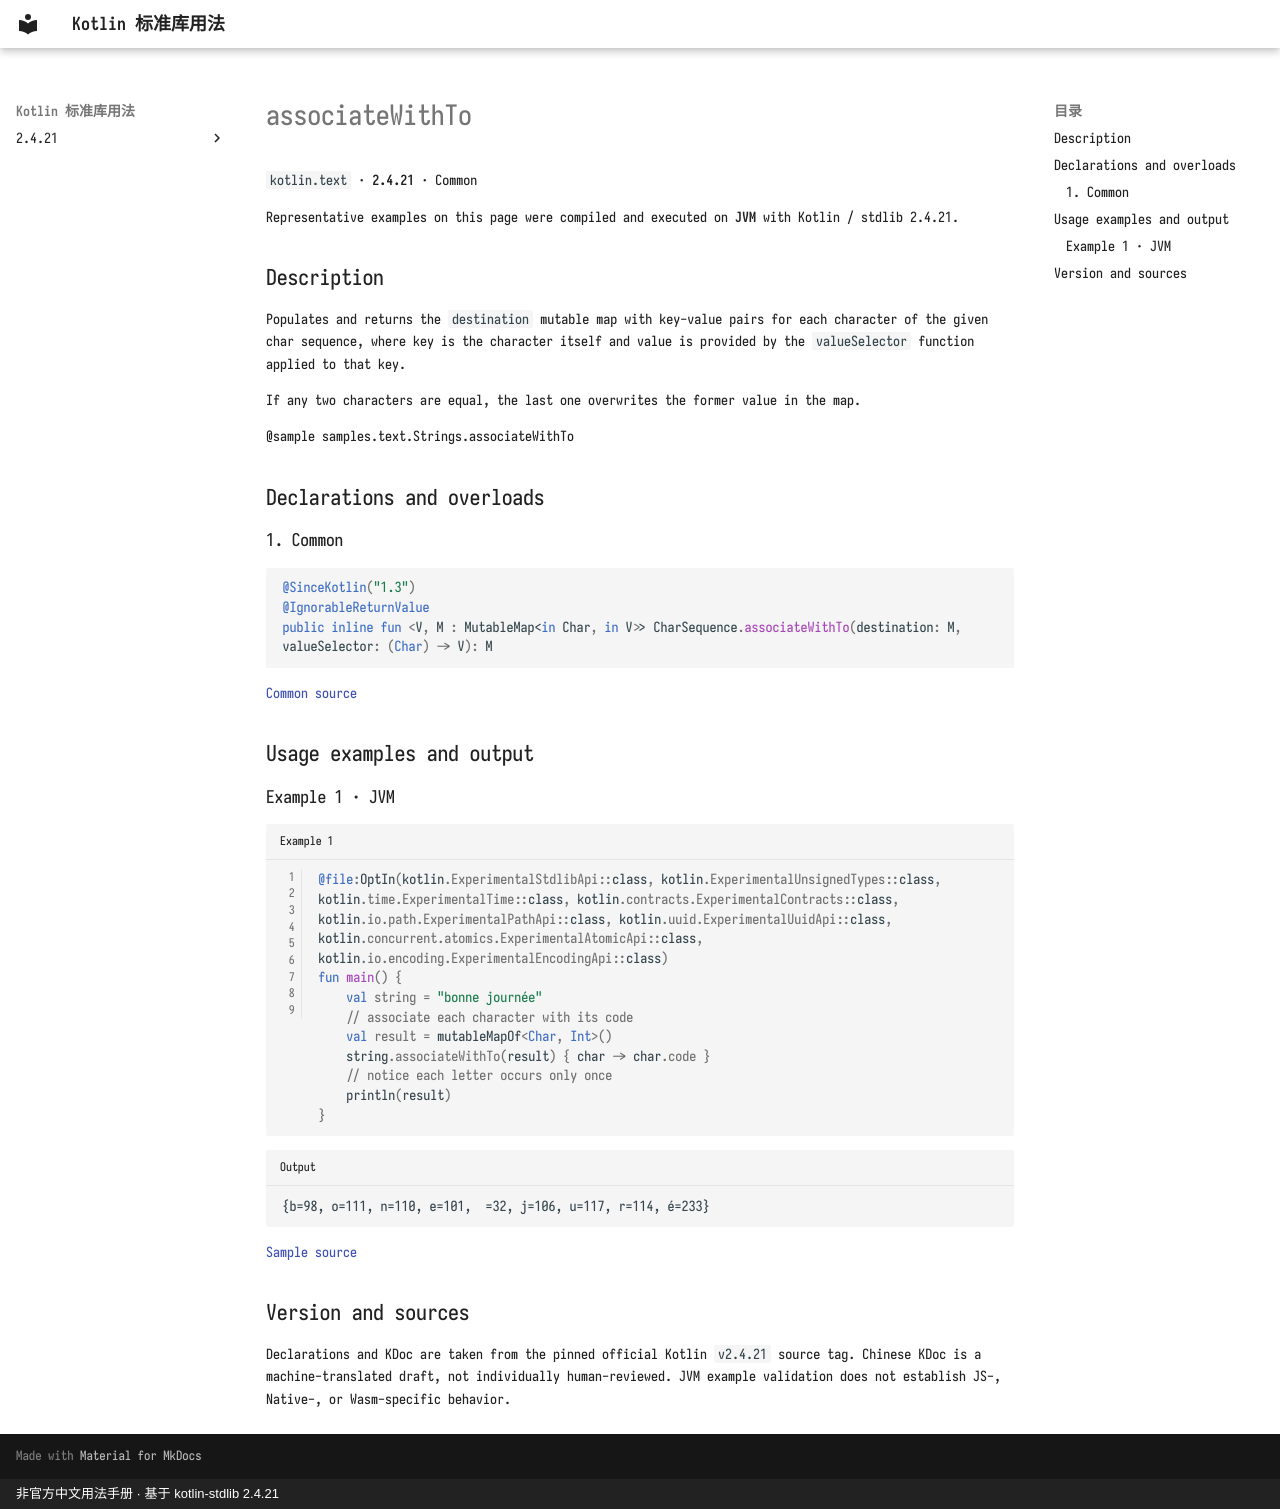

repository: oooooooko/kotlin-stdlib-docs · page: en/api/kotlin.text/associatewithto--9b1ce907/index.html · generator: mkdocs · copyright: 非官方中文用法手册 · 基于 kotlin-stdlib 2.4.21

# associateWithTo

`kotlin.text` · **2.4.21** · Common

Representative examples on this page were compiled and executed on **JVM** with Kotlin / stdlib 2.4.21.

## Description

Populates and returns the `destination` mutable map with key-value pairs for each character of the given char sequence,
where key is the character itself and value is provided by the `valueSelector` function applied to that key.

If any two characters are equal, the last one overwrites the former value in the map.

@sample samples.text.Strings.associateWithTo

## Declarations and overloads

### 1. Common

```kotlin
@SinceKotlin("1.3")
@IgnorableReturnValue
public inline fun <V, M : MutableMap<in Char, in V>> CharSequence.associateWithTo(destination: M, valueSelector: (Char) -> V): M
```

[Common source](https://github.com/JetBrains/kotlin/blob/v2.4.21/libraries/stdlib/common/src/generated/_Strings.kt#L790)

## Usage examples and output

### Example 1 · JVM

```kotlin title="Example 1" linenums="1"
@file:OptIn(kotlin.ExperimentalStdlibApi::class, kotlin.ExperimentalUnsignedTypes::class, kotlin.time.ExperimentalTime::class, kotlin.contracts.ExperimentalContracts::class, kotlin.io.path.ExperimentalPathApi::class, kotlin.uuid.ExperimentalUuidApi::class, kotlin.concurrent.atomics.ExperimentalAtomicApi::class, kotlin.io.encoding.ExperimentalEncodingApi::class)
fun main() {
    val string = "bonne journée"
    // associate each character with its code
    val result = mutableMapOf<Char, Int>()
    string.associateWithTo(result) { char -> char.code }
    // notice each letter occurs only once
    println(result)
}
```

```text title="Output"
{b=98, o=111, n=110, e=101,  =32, j=106, u=117, r=114, é=233}
```

[Sample source](https://github.com/JetBrains/kotlin/blob/v2.4.21/libraries/stdlib/samples/test/samples/text/strings.kt#L255)

## Version and sources

Declarations and KDoc are taken from the pinned official Kotlin `v2.4.21` source tag. Chinese KDoc is a machine-translated draft, not individually human-reviewed. JVM example validation does not establish JS-, Native-, or Wasm-specific behavior.
